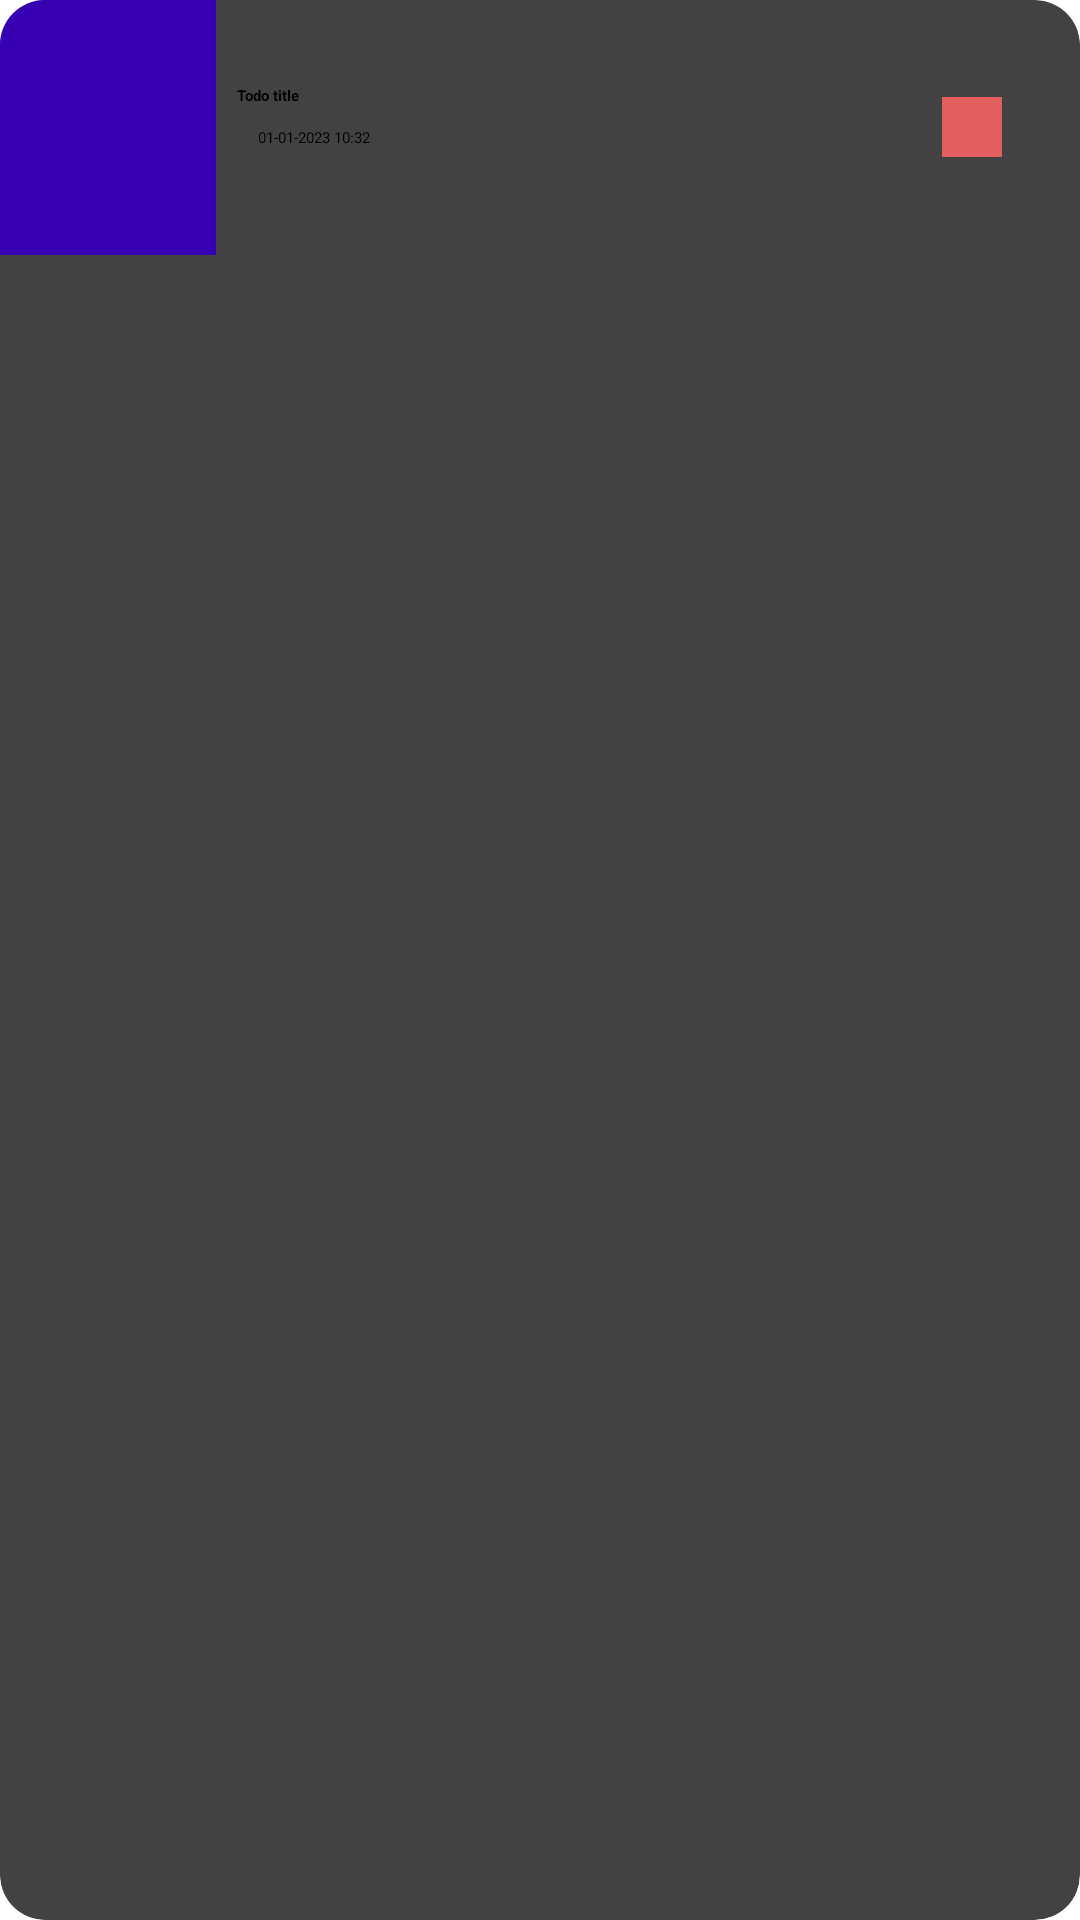

Reconstruct the res/layout file that produces this screen, plus the resources it refers to.
<!-- AndroidManifest.xml: application theme Theme.TaskManager -->
<!-- res/layout/notification_item.xml -->
<?xml version="1.0" encoding="utf-8"?>
<androidx.cardview.widget.CardView
    android:layout_width="match_parent"
    android:layout_height="wrap_content"
    xmlns:app="http://schemas.android.com/apk/res-auto"
    xmlns:tools="http://schemas.android.com/tools"
    android:padding="7dp"
    android:elevation="7dp"
    app:cardElevation="7dp"
    app:cardCornerRadius="15dp"
    android:layout_margin="7dp"
    tools:ignore="MissingConstraints"
    xmlns:android="http://schemas.android.com/apk/res/android">
        <LinearLayout
            android:layout_width="match_parent"
            android:weightSum="5"
            android:layout_height="wrap_content"
            android:orientation="horizontal">
            <ImageView
                android:layout_width="0dp"
                android:layout_weight="1"
                android:layout_height="85dp"
                android:padding="7dp"
                android:background="@color/primary_dark"
                android:src="@drawable/baseline_event_note_24" />
            <LinearLayout
                android:layout_width="0dp"
                android:layout_weight="3"
                android:layout_height="wrap_content"
                android:padding="7dp"
                android:layout_gravity="center"
                android:orientation="vertical">
                <TextView
                    android:layout_width="wrap_content"
                    android:layout_height="wrap_content"
                    android:text="Todo title"
                    android:maxLines="2"
                    android:maxEms="25"
                    android:id="@+id/tvTitle"
                    android:textAppearance="@style/TextAppearance.AppCompat.Large"
                    android:textStyle="bold"/>
                <TextView
                    android:layout_width="wrap_content"
                    android:layout_height="wrap_content"
                    android:text="01-01-2023 10:32"
                    android:padding="7dp"
                    android:id="@+id/tvDate"
                    android:textAppearance="@style/TextAppearance.AppCompat.Medium"
                    android:textStyle="normal"/>
            </LinearLayout>
            <LinearLayout
                android:layout_width="0dp"
                android:layout_height="wrap_content"
                android:layout_gravity="center"
                android:gravity="center"
                android:layout_weight="1">
                <View
                    android:layout_width="20dp"
                    android:layout_height="20dp"
                    android:background="@color/high"
                    android:id="@+id/view_label"/>
            </LinearLayout>

        </LinearLayout>
    </androidx.cardview.widget.CardView>
<!-- resources referenced by this layout -->
<resources>
  <color name="high">#E35E5E</color>
  <color name="primary_dark">#FF3700B3</color>
</resources>
